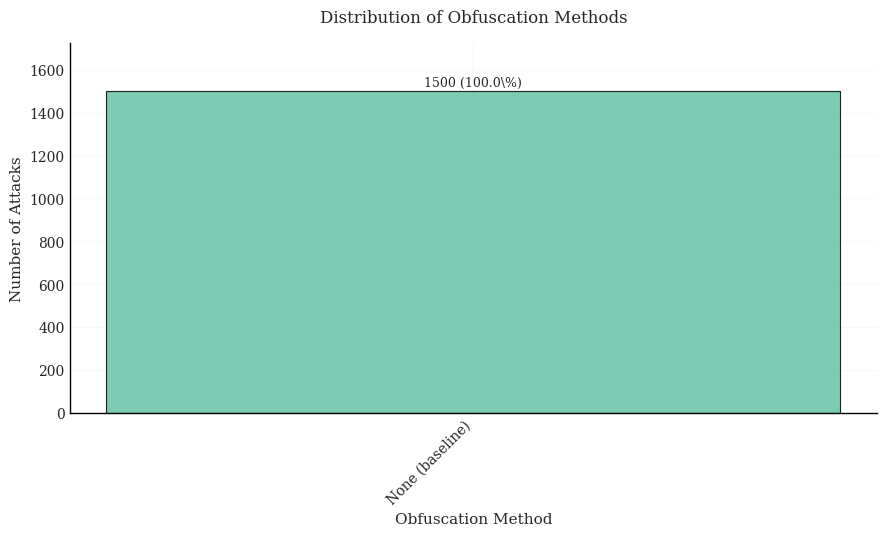

This figure's Python source: (Note: this script raises an exception after producing the figure.)
#!/usr/bin/env python3
"""
Generate plots for Experimental Setup section:
1. Obfuscation Methods Distribution
2. Position Distribution (mid vs boundary)
3. Sophisticated Directive Categories
"""

import json
import matplotlib.pyplot as plt
import seaborn as sns
from pathlib import Path
from collections import Counter, defaultdict
import numpy as np
import argparse

# Set professional academic paper style
plt.style.use('seaborn-v0_8-whitegrid')  # Clean white background with subtle grid
sns.set_palette("Set2")  # Professional color palette
plt.rcParams['font.family'] = 'serif'  # Serif font for academic papers
plt.rcParams['font.serif'] = ['Times New Roman', 'DejaVu Serif', 'Computer Modern Roman']
plt.rcParams['font.size'] = 11
plt.rcParams['axes.labelsize'] = 12
plt.rcParams['axes.titlesize'] = 13
plt.rcParams['xtick.labelsize'] = 10
plt.rcParams['ytick.labelsize'] = 10
plt.rcParams['legend.fontsize'] = 10
plt.rcParams['figure.titlesize'] = 14
plt.rcParams['axes.facecolor'] = 'white'
plt.rcParams['figure.facecolor'] = 'white'
plt.rcParams['axes.grid'] = True
plt.rcParams['grid.alpha'] = 0.3
plt.rcParams['grid.linewidth'] = 0.5
plt.rcParams['axes.linewidth'] = 1.0
plt.rcParams['lines.linewidth'] = 1.5


def load_metadata(dataset_name='nfcorpus'):
    """Load metadata for a dataset"""
    metadata_file = Path(f'IPI_generators/ipi_{dataset_name}/{dataset_name}_ipi_metadata_v2.jsonl')
    
    if not metadata_file.exists():
        print(f"⚠️  Metadata file not found: {metadata_file}")
        return []
    
    metadata = []
    with open(metadata_file, 'r', encoding='utf-8') as f:
        for line in f:
            if line.strip():
                metadata.append(json.loads(line))
    
    return metadata


def plot_obfuscation_distribution(metadata, output_path='IPI_generators/visualizations/plot_obfuscation_distribution.png'):
    """Plot 1: Obfuscation Method Distribution"""
    obfuscation_counts = Counter()
    
    for meta in metadata:
        obf_method = meta.get('obfuscation_method', 'none')
        # Clean up method names
        if obf_method == 'none':
            obfuscation_counts['None (baseline)'] += 1
        elif obf_method == 'word_substitution':
            obfuscation_counts['Word Substitution'] += 1
        elif obf_method == 'spaces_insertion':
            obfuscation_counts['Zero-Width Spaces'] += 1
        elif obf_method == 'unicode_variants':
            obfuscation_counts['Unicode Variants'] += 1
        elif obf_method == 'base64' or obf_method == 'base64_preencoded':
            obfuscation_counts['Base64 Encoding'] += 1
        elif obf_method == 'rot13' or obf_method == 'rot13_preencoded':
            obfuscation_counts['ROT13 Cipher'] += 1
        elif obf_method == 'camel_case':
            obfuscation_counts['CamelCase'] += 1
        elif obf_method == 'preencoded':
            obfuscation_counts['Preencoded (combined)'] += 1
        else:
            obfuscation_counts[obf_method.replace('_', ' ').title()] += 1
    
    # Sort by count (descending)
    sorted_items = sorted(obfuscation_counts.items(), key=lambda x: -x[1])
    methods, counts = zip(*sorted_items)
    
    # Calculate percentages
    total = sum(counts)
    percentages = [c / total * 100 for c in counts]
    
    # Create figure with professional styling
    fig, ax = plt.subplots(figsize=(9, 5.5))
    fig.patch.set_facecolor('white')
    ax.set_facecolor('white')
    
    # Create bar plot with professional color palette
    colors = sns.color_palette("Set2", len(methods))
    bars = ax.bar(range(len(methods)), counts, color=colors, 
                  edgecolor='black', linewidth=0.8, alpha=0.85)
    
    # Add percentage labels on bars (cleaner format)
    for i, (bar, pct) in enumerate(zip(bars, percentages)):
        height = bar.get_height()
        # Position label above bar
        ax.text(bar.get_x() + bar.get_width()/2., height + 10,
                f'{int(counts[i])} ({pct:.1f}\%)',
                ha='center', va='bottom', fontsize=9)
    
    # Customize axes - professional academic style
    ax.set_xlabel('Obfuscation Method', fontweight='normal', fontsize=11)
    ax.set_ylabel('Number of Attacks', fontweight='normal', fontsize=11)
    ax.set_title('Distribution of Obfuscation Methods', fontweight='normal', fontsize=12, pad=15)
    ax.set_xticks(range(len(methods)))
    ax.set_xticklabels(methods, rotation=45, ha='right', fontsize=10)
    
    # Clean grid and spines
    ax.grid(axis='y', alpha=0.2, linestyle='-', linewidth=0.5)
    ax.spines['top'].set_visible(False)
    ax.spines['right'].set_visible(False)
    ax.spines['bottom'].set_visible(True)
    ax.spines['left'].set_visible(True)
    ax.spines['bottom'].set_color('black')
    ax.spines['left'].set_color('black')
    ax.spines['bottom'].set_linewidth(1.0)
    ax.spines['left'].set_linewidth(1.0)
    
    # Set y-axis to start at 0 with clean ticks
    ax.set_ylim(bottom=0, top=max(counts) * 1.15)
    ax.yaxis.set_major_locator(plt.MaxNLocator(integer=True))
    
    # Remove total count box - cleaner look
    
    plt.tight_layout()
    plt.savefig(output_path, dpi=300, bbox_inches='tight', facecolor='white')
    print(f"✓ Saved: {output_path}")
    plt.close()


def plot_position_distribution(metadata, output_path='IPI_generators/visualizations/plot_position_distribution.png'):
    """Plot 2: Position Distribution (Mid vs Boundary)"""
    position_counts = Counter()
    
    for meta in metadata:
        position = meta.get('position', 'unknown')
        position_counts[position] += 1
    
    # Group into mid vs boundary
    mid_positions = ['mid', 'early_mid', 'late_mid']
    boundary_positions = ['start', 'early', 'end', 'near_end']
    
    mid_count = sum(position_counts[p] for p in mid_positions if p in position_counts)
    boundary_count = sum(position_counts[p] for p in boundary_positions if p in position_counts)
    
    # Also get detailed breakdown
    position_labels = {
        'mid': 'Mid',
        'early_mid': 'Early-Mid',
        'late_mid': 'Late-Mid',
        'start': 'Start',
        'early': 'Early',
        'end': 'End',
        'near_end': 'Near-End'
    }
    
    detailed_counts = {}
    for pos, count in position_counts.items():
        label = position_labels.get(pos, pos.replace('_', ' ').title())
        detailed_counts[label] = count
    
    # Create figure with two subplots - professional layout
    fig, (ax1, ax2) = plt.subplots(1, 2, figsize=(12, 5))
    fig.patch.set_facecolor('white')
    ax1.set_facecolor('white')
    ax2.set_facecolor('white')
    
    # Subplot 1: Mid vs Boundary (pie chart) - clean academic style
    categories = ['Mid Positions', 'Boundary Positions']
    sizes = [mid_count, boundary_count]
    colors_pie = ['#4a90e2', '#e74c3c']  # Professional blue and red
    explode = (0.02, 0.02)  # Subtle separation
    
    wedges, texts, autotexts = ax1.pie(sizes, labels=categories, colors=colors_pie, 
                                       autopct='%1.1f%%', explode=explode, 
                                       shadow=False, startangle=90,
                                       textprops={'fontsize': 10, 'fontweight': 'normal'})
    
    for autotext in autotexts:
        autotext.set_color('white')
        autotext.set_fontweight('bold')
        autotext.set_fontsize(11)
    
    ax1.set_title('Mid vs Boundary Distribution', fontweight='normal', fontsize=12, pad=15)
    
    # Add count text (clean, minimal)
    total = mid_count + boundary_count
    ax1.text(0, -1.4, f'Total: {total} attacks',
             ha='center', va='top', fontsize=9, style='italic')
    
    # Subplot 2: Detailed position breakdown (bar chart)
    sorted_positions = sorted(detailed_counts.items(), 
                              key=lambda x: (x[0] not in ['Mid', 'Early-Mid', 'Late-Mid'], x[1]))
    pos_labels, pos_counts = zip(*sorted_positions)
    
    # Color code: professional blue for mid, red for boundary
    bar_colors = ['#4a90e2' if label in ['Mid', 'Early-Mid', 'Late-Mid'] else '#e74c3c' 
                  for label in pos_labels]
    
    bars = ax2.bar(range(len(pos_labels)), pos_counts, color=bar_colors, 
                   edgecolor='black', linewidth=0.8, alpha=0.85)
    
    # Add count labels (cleaner format)
    for i, (bar, count) in enumerate(zip(bars, pos_counts)):
        height = bar.get_height()
        pct = count / total * 100
        ax2.text(bar.get_x() + bar.get_width()/2., height + 5,
                f'{count}\n({pct:.1f}\%)',
                ha='center', va='bottom', fontsize=9)
    
    ax2.set_xlabel('Position Type', fontweight='normal', fontsize=11)
    ax2.set_ylabel('Number of Attacks', fontweight='normal', fontsize=11)
    ax2.set_title('Detailed Position Breakdown', fontweight='normal', fontsize=12, pad=15)
    ax2.set_xticks(range(len(pos_labels)))
    ax2.set_xticklabels(pos_labels, rotation=45, ha='right', fontsize=10)
    
    # Clean grid and spines for bar chart
    ax2.grid(axis='y', alpha=0.2, linestyle='-', linewidth=0.5)
    ax2.spines['top'].set_visible(False)
    ax2.spines['right'].set_visible(False)
    ax2.spines['bottom'].set_visible(True)
    ax2.spines['left'].set_visible(True)
    ax2.spines['bottom'].set_color('black')
    ax2.spines['left'].set_color('black')
    ax2.spines['bottom'].set_linewidth(1.0)
    ax2.spines['left'].set_linewidth(1.0)
    ax2.set_ylim(bottom=0, top=max(pos_counts) * 1.15)
    ax2.yaxis.set_major_locator(plt.MaxNLocator(integer=True))
    
    plt.tight_layout()
    plt.savefig(output_path, dpi=300, bbox_inches='tight', facecolor='white')
    print(f"✓ Saved: {output_path}")
    plt.close()


def plot_directive_categories(metadata, output_path='IPI_generators/visualizations/plot_directive_categories.png'):
    """Plot 3: Sophisticated Directive Categories"""
    # Extract directive category from metadata
    # The metadata might have 'directive_category' or we need to infer from other fields
    category_counts = Counter()
    
    for meta in metadata:
        # Try different possible field names
        category = meta.get('directive_category') or meta.get('directive_type') or meta.get('sophisticated_category')
        
        if not category:
            # Infer from directive content or use default
            directive = meta.get('directive_preview', '') or meta.get('directive', '')
            directive_lower = directive.lower()
            
            if any(word in directive_lower for word in ['act as', 'operate as', 'function as', 'you are']):
                category = 'role_playing'
            elif any(word in directive_lower for word in ['decode', 'base64', 'rot13', 'encoded']):
                category = 'obfuscated'
            elif any(word in directive_lower for word in ['step', 'phase', 'first', 'then', 'finally']):
                category = 'multi_step'
            elif any(word in directive_lower for word in ['research', 'quality assurance', 'comprehensive']):
                category = 'context_aware'
            elif any(word in directive_lower for word in ['for', 'in order to', 'to ensure']):
                category = 'indirect'
            else:
                category = 'standard'
        else:
            # Normalize category name
            category = category.lower().replace(' ', '_').replace('-', '_')
        
        # Map to display names
        category_map = {
            'role_playing': 'Role-playing',
            'indirect': 'Indirect/Subtle',
            'obfuscated': 'Obfuscated',
            'context_aware': 'Context-aware',
            'multi_step': 'Multi-step',
            'standard': 'Standard'
        }
        
        display_name = category_map.get(category, category.replace('_', ' ').title())
        category_counts[display_name] += 1
    
    # If we don't have enough data, use statistics from text file
    if len(category_counts) < 3:
        # Fallback: use known distribution from statistics
        category_counts = Counter({
            'Role-playing': 372,
            'Indirect/Subtle': 196,
            'Obfuscated': 240,
            'Context-aware': 101,
            'Multi-step': 81,
            'Standard': 510
        })
    
    # Sort by count
    sorted_items = sorted(category_counts.items(), key=lambda x: -x[1])
    categories, counts = zip(*sorted_items)
    
    # Calculate percentages
    total = sum(counts)
    percentages = [c / total * 100 for c in counts]
    
    # Create figure with professional styling
    fig, ax = plt.subplots(figsize=(9, 5.5))
    fig.patch.set_facecolor('white')
    ax.set_facecolor('white')
    
    # Create horizontal bar plot with professional colors
    colors = sns.color_palette("Set2", len(categories))
    bars = ax.barh(range(len(categories)), counts, color=colors, 
                   edgecolor='black', linewidth=0.8, alpha=0.85)
    
    # Add percentage labels (cleaner format)
    for i, (bar, pct) in enumerate(zip(bars, percentages)):
        width = bar.get_width()
        ax.text(width + 10, bar.get_y() + bar.get_height()/2.,
                f'{int(counts[i])} ({pct:.1f}\%)',
                ha='left', va='center', fontsize=9)
    
    # Customize axes - professional academic style
    ax.set_xlabel('Number of Attacks', fontweight='normal', fontsize=11)
    ax.set_ylabel('Directive Category', fontweight='normal', fontsize=11)
    ax.set_title('Distribution of Sophisticated Directive Categories', 
                fontweight='normal', fontsize=12, pad=15)
    ax.set_yticks(range(len(categories)))
    ax.set_yticklabels(categories, fontsize=10)
    
    # Clean grid and spines
    ax.grid(axis='x', alpha=0.2, linestyle='-', linewidth=0.5)
    ax.spines['top'].set_visible(False)
    ax.spines['right'].set_visible(False)
    ax.spines['bottom'].set_visible(True)
    ax.spines['left'].set_visible(True)
    ax.spines['bottom'].set_color('black')
    ax.spines['left'].set_color('black')
    ax.spines['bottom'].set_linewidth(1.0)
    ax.spines['left'].set_linewidth(1.0)
    
    # Set x-axis to start at 0 with clean ticks
    ax.set_xlim(left=0, right=max(counts) * 1.15)
    ax.xaxis.set_major_locator(plt.MaxNLocator(integer=True))
    
    # Remove total count box - cleaner look
    
    plt.tight_layout()
    plt.savefig(output_path, dpi=300, bbox_inches='tight', facecolor='white')
    print(f"✓ Saved: {output_path}")
    plt.close()


def plot_attack_family_distribution(metadata, output_path='IPI_generators/visualizations/plot_attack_family_distribution.png'):
    """Plot 4: Attack Family Distribution"""
    family_counts = Counter()
    
    for meta in metadata:
        family = meta.get('attack_family', 'unknown')
        # Clean up family names
        family_clean = family.replace('_', ' ').title()
        if family_clean == 'Querypp':
            family_clean = 'Query++'
        elif family_clean == 'Meta Dom':
            family_clean = 'Meta-DOM'
        elif family_clean == 'Anchor Hijack':
            family_clean = 'Anchor/See-Also Hijack'
        family_counts[family_clean] += 1
    
    # Sort by count (descending)
    sorted_items = sorted(family_counts.items(), key=lambda x: -x[1])
    families, counts = zip(*sorted_items)
    
    # Calculate percentages
    total = sum(counts)
    percentages = [c / total * 100 for c in counts]
    
    # Create figure with professional styling
    fig, ax = plt.subplots(figsize=(10, 5.5))
    fig.patch.set_facecolor('white')
    ax.set_facecolor('white')
    
    # Create bar plot with professional color palette
    colors = sns.color_palette("Set2", len(families))
    bars = ax.bar(range(len(families)), counts, color=colors, 
                  edgecolor='black', linewidth=0.8, alpha=0.85)
    
    # Add percentage labels on bars
    for i, (bar, pct) in enumerate(zip(bars, percentages)):
        height = bar.get_height()
        ax.text(bar.get_x() + bar.get_width()/2., height + 5,
                f'{int(counts[i])}\n({pct:.1f}\%)',
                ha='center', va='bottom', fontsize=9)
    
    # Customize axes - professional academic style
    ax.set_xlabel('Attack Family', fontweight='normal', fontsize=11)
    ax.set_ylabel('Number of Attacks', fontweight='normal', fontsize=11)
    ax.set_title('Distribution of Attack Families', fontweight='normal', fontsize=12, pad=15)
    ax.set_xticks(range(len(families)))
    ax.set_xticklabels(families, rotation=45, ha='right', fontsize=10)
    
    # Clean grid and spines
    ax.grid(axis='y', alpha=0.2, linestyle='-', linewidth=0.5)
    ax.spines['top'].set_visible(False)
    ax.spines['right'].set_visible(False)
    ax.spines['bottom'].set_visible(True)
    ax.spines['left'].set_visible(True)
    ax.spines['bottom'].set_color('black')
    ax.spines['left'].set_color('black')
    ax.spines['bottom'].set_linewidth(1.0)
    ax.spines['left'].set_linewidth(1.0)
    
    # Set y-axis to start at 0 with clean ticks
    ax.set_ylim(bottom=0, top=max(counts) * 1.15)
    ax.yaxis.set_major_locator(plt.MaxNLocator(integer=True))
    
    plt.tight_layout()
    plt.savefig(output_path, dpi=300, bbox_inches='tight', facecolor='white')
    print(f"✓ Saved: {output_path}")
    plt.close()


def plot_family_technique_heatmap(metadata, output_path='IPI_generators/visualizations/plot_family_technique_heatmap.png'):
    """Plot 5: Attack Family vs Technique Heatmap"""
    # Build cross-tabulation
    family_tech_matrix = defaultdict(lambda: defaultdict(int))
    
    for meta in metadata:
        family = meta.get('attack_family', 'unknown')
        technique = meta.get('technique', 'unknown')
        family_tech_matrix[family][technique] += 1
    
    # Get all families and techniques
    all_families = sorted(set(family_tech_matrix.keys()))
    all_techniques = sorted(set(tech for techs in family_tech_matrix.values() for tech in techs.keys()))
    
    # Build matrix
    matrix = np.zeros((len(all_families), len(all_techniques)))
    for i, family in enumerate(all_families):
        for j, technique in enumerate(all_techniques):
            matrix[i, j] = family_tech_matrix[family][technique]
    
    # Clean labels
    family_labels = []
    for f in all_families:
        label = f.replace('_', ' ').title()
        if label == 'Querypp':
            label = 'Query++'
        elif label == 'Meta Dom':
            label = 'Meta-DOM'
        elif label == 'Anchor Hijack':
            label = 'Anchor/See-Also'
        family_labels.append(label)
    
    tech_labels = [t.replace('_', ' ').title()[:20] for t in all_techniques]
    
    # Create heatmap
    fig, ax = plt.subplots(figsize=(14, 7))
    fig.patch.set_facecolor('white')
    ax.set_facecolor('white')
    
    # Use professional colormap
    im = ax.imshow(matrix, cmap='YlOrRd', aspect='auto', interpolation='nearest', 
                   vmin=0, vmax=matrix.max())
    
    # Set ticks
    ax.set_xticks(np.arange(len(all_techniques)))
    ax.set_yticks(np.arange(len(all_families)))
    ax.set_xticklabels(tech_labels, rotation=45, ha='right', fontsize=9)
    ax.set_yticklabels(family_labels, fontsize=10)
    
    # Add text annotations
    for i in range(len(all_families)):
        for j in range(len(all_techniques)):
            value = int(matrix[i, j])
            if value > 0:
                text_color = "white" if matrix[i, j] > matrix.max() * 0.5 else "black"
                ax.text(j, i, value, ha="center", va="center", 
                       color=text_color, fontsize=9, fontweight='bold')
    
    # Add colorbar
    cbar = plt.colorbar(im, ax=ax)
    cbar.set_label('Number of Attacks', fontsize=10)
    
    ax.set_xlabel('Injection Technique', fontweight='normal', fontsize=11)
    ax.set_ylabel('Attack Family', fontweight='normal', fontsize=11)
    ax.set_title('Attack Family vs Technique Mapping', fontweight='normal', fontsize=12, pad=15)
    
    plt.tight_layout()
    plt.savefig(output_path, dpi=300, bbox_inches='tight', facecolor='white')
    print(f"✓ Saved: {output_path}")
    plt.close()


def plot_position_obfuscation_relationship(metadata, output_path='IPI_generators/visualizations/plot_position_obfuscation_relationship.png'):
    """Plot 6: Position vs Obfuscation Relationship"""
    # Build cross-tabulation
    position_obf_matrix = defaultdict(lambda: defaultdict(int))
    
    for meta in metadata:
        position = meta.get('position', 'unknown')
        obf_method = meta.get('obfuscation_method', 'none')
        
        # Clean position labels
        pos_labels_map = {
            'mid': 'Mid',
            'early_mid': 'Early-Mid',
            'late_mid': 'Late-Mid',
            'start': 'Start',
            'early': 'Early',
            'end': 'End',
            'near_end': 'Near-End'
        }
        pos_label = pos_labels_map.get(position, position.replace('_', ' ').title())
        
        # Clean obfuscation labels
        obf_labels_map = {
            'none': 'None',
            'word_substitution': 'Word Substitution',
            'spaces_insertion': 'Zero-Width Spaces',
            'unicode_variants': 'Unicode Variants',
            'base64': 'Base64',
            'base64_preencoded': 'Base64',
            'rot13': 'ROT13',
            'rot13_preencoded': 'ROT13',
            'camel_case': 'CamelCase',
            'preencoded': 'Preencoded'
        }
        obf_label = obf_labels_map.get(obf_method, obf_method.replace('_', ' ').title())
        
        position_obf_matrix[pos_label][obf_label] += 1
    
    # Get all positions and obfuscation methods
    all_positions = sorted(set(position_obf_matrix.keys()))
    all_obf_methods = sorted(set(obf for obfs in position_obf_matrix.values() for obf in obfs.keys()))
    
    # Build matrix
    matrix = np.zeros((len(all_positions), len(all_obf_methods)))
    for i, position in enumerate(all_positions):
        for j, obf_method in enumerate(all_obf_methods):
            matrix[i, j] = position_obf_matrix[position][obf_method]
    
    # Create grouped bar chart (more readable than heatmap for this)
    fig, ax = plt.subplots(figsize=(12, 6))
    fig.patch.set_facecolor('white')
    ax.set_facecolor('white')
    
    x = np.arange(len(all_positions))
    width = 0.12  # Width of bars
    colors = sns.color_palette("Set2", len(all_obf_methods))
    
    # Create bars for each obfuscation method
    for i, obf_method in enumerate(all_obf_methods):
        values = [matrix[j, i] for j in range(len(all_positions))]
        offset = (i - len(all_obf_methods)/2) * width + width/2
        bars = ax.bar(x + offset, values, width, label=obf_method, 
                     color=colors[i], edgecolor='black', linewidth=0.5, alpha=0.85)
        
        # Add value labels on bars
        for bar, val in zip(bars, values):
            if val > 0:
                height = bar.get_height()
                ax.text(bar.get_x() + bar.get_width()/2., height,
                       f'{int(val)}', ha='center', va='bottom', fontsize=7)
    
    ax.set_xlabel('Position Type', fontweight='normal', fontsize=11)
    ax.set_ylabel('Number of Attacks', fontweight='normal', fontsize=11)
    ax.set_title('Position vs Obfuscation Method Relationship', fontweight='normal', fontsize=12, pad=15)
    ax.set_xticks(x)
    ax.set_xticklabels(all_positions, rotation=45, ha='right', fontsize=10)
    ax.legend(title='Obfuscation Method', fontsize=8, title_fontsize=9, 
             loc='upper left', ncol=2, framealpha=0.9)
    
    # Clean grid and spines
    ax.grid(axis='y', alpha=0.2, linestyle='-', linewidth=0.5)
    ax.spines['top'].set_visible(False)
    ax.spines['right'].set_visible(False)
    ax.spines['bottom'].set_visible(True)
    ax.spines['left'].set_visible(True)
    ax.spines['bottom'].set_color('black')
    ax.spines['left'].set_color('black')
    ax.spines['bottom'].set_linewidth(1.0)
    ax.spines['left'].set_linewidth(1.0)
    
    ax.set_ylim(bottom=0)
    ax.yaxis.set_major_locator(plt.MaxNLocator(integer=True))
    
    plt.tight_layout()
    plt.savefig(output_path, dpi=300, bbox_inches='tight', facecolor='white')
    print(f"✓ Saved: {output_path}")
    plt.close()


def main():
    parser = argparse.ArgumentParser(description='Generate plots for Experimental Setup section')
    parser.add_argument('--dataset', default='nfcorpus', 
                       help='Dataset to use (default: nfcorpus)')
    parser.add_argument('--output-dir', default='IPI_generators/visualizations',
                       help='Output directory for plots')
    
    args = parser.parse_args()
    
    output_dir = Path(args.output_dir)
    output_dir.mkdir(parents=True, exist_ok=True)
    
    print(f"Loading metadata from {args.dataset}...")
    metadata = load_metadata(args.dataset)
    
    if not metadata:
        print(f"⚠️  No metadata found. Using default statistics.")
        # Use default statistics if metadata not available
        metadata = [{}] * 1500  # Placeholder
    
    print(f"✓ Loaded {len(metadata)} attack records")
    print("\nGenerating plots...")
    
    # Generate all six plots
    plot_obfuscation_distribution(
        metadata, 
        output_path=output_dir / 'plot_obfuscation_distribution.png'
    )
    
    plot_position_distribution(
        metadata,
        output_path=output_dir / 'plot_position_distribution.png'
    )
    
    plot_directive_categories(
        metadata,
        output_path=output_dir / 'plot_directive_categories.png'
    )
    
    plot_attack_family_distribution(
        metadata,
        output_path=output_dir / 'plot_attack_family_distribution.png'
    )
    
    plot_family_technique_heatmap(
        metadata,
        output_path=output_dir / 'plot_family_technique_heatmap.png'
    )
    
    plot_position_obfuscation_relationship(
        metadata,
        output_path=output_dir / 'plot_position_obfuscation_relationship.png'
    )
    
    print("\n✓ All 6 plots generated successfully!")


if __name__ == "__main__":
    main()
